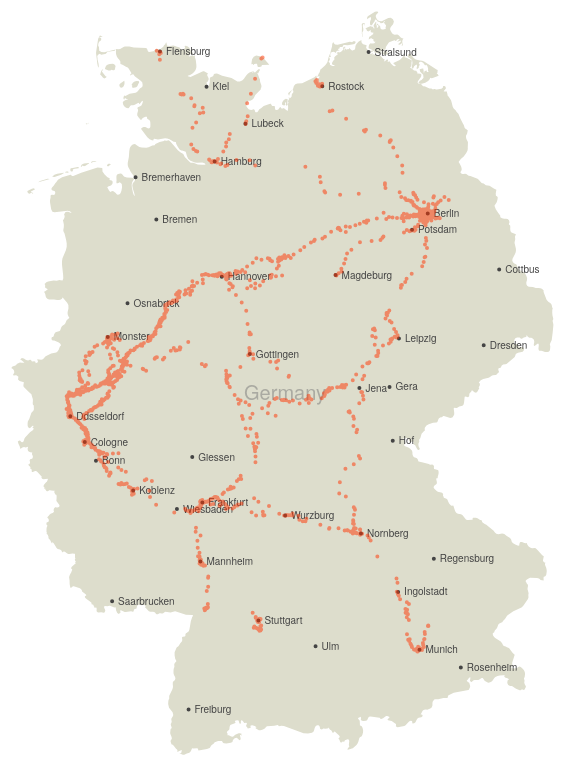
D3 v3 page, settled after 480 driven frames (8 s of simulated time); the page loaded 2 data file(s).


var width = 960,
    height = 1160;

var projection = d3.geo.albers()
    .center([12, 49.5])
    .rotate([4.4, 0])
    .parallels([50, 60])
    .scale(5500)
    .translate([width / 2, height / 2]);

var radius = d3.scale.sqrt()
    .domain([0, 16])
    .range([0, 15]);

var path = d3.geo.path()
    .projection(projection)
    .pointRadius(2);

var svg = d3.select("body").append("svg")
    .attr("width", width)
    .attr("height", height);

queue()
    .defer(d3.json, "germany.json")
    .defer(d3.tsv, "test2.tsv")
    .await(ready);

function ready(error, germany, bubbles) {
  if (error) throw error;

    var subunits = topojson.feature(germany, germany.objects.subunits);
    var places = topojson.feature(germany, germany.objects.places);

    svg.selectAll(".subunit")
        .data(subunits.features)
        .enter().append("path")
        .attr("class", function(d) { return "subunit " + d.id; })
        .attr("d", path);

    svg.append("path")
      .datum(places)
      .attr("d", path)
      .attr("class", "place");

    svg.selectAll(".subunit-label")
      .data(subunits.features)
        .enter().append("text")
      .attr("class", function(d) { return "subunit-label " + d.id; })
      .attr("transform", function(d) { return "translate(" + path.centroid(d) + ")"; })
      .attr("dy", ".35em")
      .text(function(d) { return d.properties.name; });

    svg.selectAll(".place-label")
      .data(places.features)
    .enter().append("text")
      .attr("class", "place-label")
      .attr("transform", function(d) { return "translate(" + projection(d.geometry.coordinates) + ")"; })
      .attr("x", function(d) { return d.geometry.coordinates[0] > -1 ? 6 : -6; })
      .attr("dy", ".35em")
      .style("text-anchor", function(d) { return d.geometry.coordinates[0] > -1 ? "start" : "end"; })
      .text(function(d) { return d.properties.name; });

    svg.append("path")
      .datum({type: "MultiPoint", coordinates: bubbles})
      .attr("class", "points")
      .attr("d", path);
};




### data: germany.json
{
 "type": "Topology",
 "objects": {
  "subunits": {
   "type": "GeometryCollection",
   "geometries": [
    "{... 4 keys}"
   ]
  },
  "places": {
   "type": "GeometryCollection",
   "geometries": [
    "{... 3 keys}",
    "{... 3 keys}",
    "{... 3 keys}",
    "{... 3 keys}",
    "{... 3 keys}",
    "{... 3 keys}",
    "{... 3 keys}",
    "{... 3 keys}",
    "... 31 more items"
   ]
  }
 },
 "arcs": [
  [
   [
    970,
    8091
   ],
   [
    8,
    -7
   ],
   [
    8,
    -12
   ],
   [
    -10,
    4
   ],
   [
    -14,
    11
   ],
   [
    -9,
    3
   ],
   [
    -11,
    -2
   ],
   [
    -17,
    -5
   ],
   "... 14 more items"
  ],
  [
   [
    1345,
    8231
   ],
   [
    -231,
    -18
   ],
   [
    40,
    13
   ],
   [
    149,
    14
   ],
   [
    42,
    -9
   ]
  ],
  [
   [
    1629,
    8277
   ],
   [
    -1,
    -1
   ],
   [
    -3,
    0
   ],
   [
    -51,
    -14
   ],
   [
    -133,
    -13
   ],
   [
    -44,
    9
   ],
   [
    49,
    20
   ],
   [
    59,
    7
   ],
   "... 2 more items"
  ],
  [
   [
    1712,
    8291
   ],
   [
    14,
    -8
   ],
   [
    -3,
    -5
   ],
   [
    -4,
    -2
   ],
   [
    -8,
    -1
   ],
   [
    -44,
    9
   ],
   [
    -16,
    -1
   ],
   [
    18,
    9
   ],
   "... 2 more items"
  ],
  [
   [
    2529,
    8280
   ],
   [
    -17,
    -12
   ],
   [
    -6,
    -2
   ],
   [
    -9,
    2
   ],
   [
    -6,
    2
   ],
   [
    -7,
    1
   ],
   [
    -11,
    -5
   ],
   [
    0,
    9
   ],
   "... 6 more items"
  ],
  [
   [
    1935,
    8313
   ],
   [
    -1,
    -1
   ],
   [
    -3,
    0
   ],
   [
    -3,
    -2
   ],
   [
    -79,
    2
   ],
   [
    -37,
    -6
   ],
   [
    -3,
    -23
   ],
   [
    -32,
    -1
   ],
   "... 8 more items"
  ],
  [
   [
    2122,
    8345
   ],
   [
    -24,
    -10
   ],
   [
    -31,
    -9
   ],
   [
    -31,
    -2
   ],
   [
    -27,
    13
   ],
   [
    -10,
    -10
   ],
   [
    -9,
    -5
   ],
   [
    -10,
    0
   ],
   "... 6 more items"
  ],
  [
   [
    2264,
    8366
   ],
   [
    29,
    -12
   ],
   [
    -10,
    1
   ],
   [
    -12,
    -1
   ],
   [
    -46,
    8
   ],
   [
    -19,
    -1
   ],
   [
    -2,
    -16
   ],
   [
    -21,
    11
   ],
   "... 5 more items"
  ],
  "... 14 more items"
 ],
 "transform": {
  "scale": [
   0.000917,
   0.0007795
  ],
  "translate": [
   5.852,
   47.27
  ]
 }
}

### data: test2.tsv
1	0
52.53	13.4
52.53	13.38
52.53	13.37
52.53	13.37
52.49	13.38
52.48	13.35
52.47	13.35
52.45	13.36
52.28	13.26
52.18	13.24
52.09	13.18
52.09	13.16
52.05	13.13
52.01	13.08
51.92	12.78
51.89	12.74
51.87	12.67
51.84	12.65
51.6	12.31
51.57	12.27
51.54	12.33
51.52	12.35
51.41	12.39
51.36	12.36
51.35	12.3
51.35	12.29
51.35	12.27
51.32	12.26
51.31	12.23
51.31	12.12
51.26	12.03
51.24	12.02
51.16	11.82
51.16	11.8
51.01	11.66
50.89	11.6
51.04	11.7
50.88	11.6
50.88	11.61
50.84	11.61
50.81	11.6
50.78	11.52
50.7	11.34
50.72	11.33
50.71	11.32
50.66	11.38
50.63	11.38
50.56	11.34
50.51	11.39
50.49	11.37
50.24	11.32
50.21	11.33
50.17	11.21
50.14	11.06
50.02	10.93
49.91	10.88
49.86	10.97
49.73	11.06
49.72	11.07
49.71	11.07
... 1,582 more rows